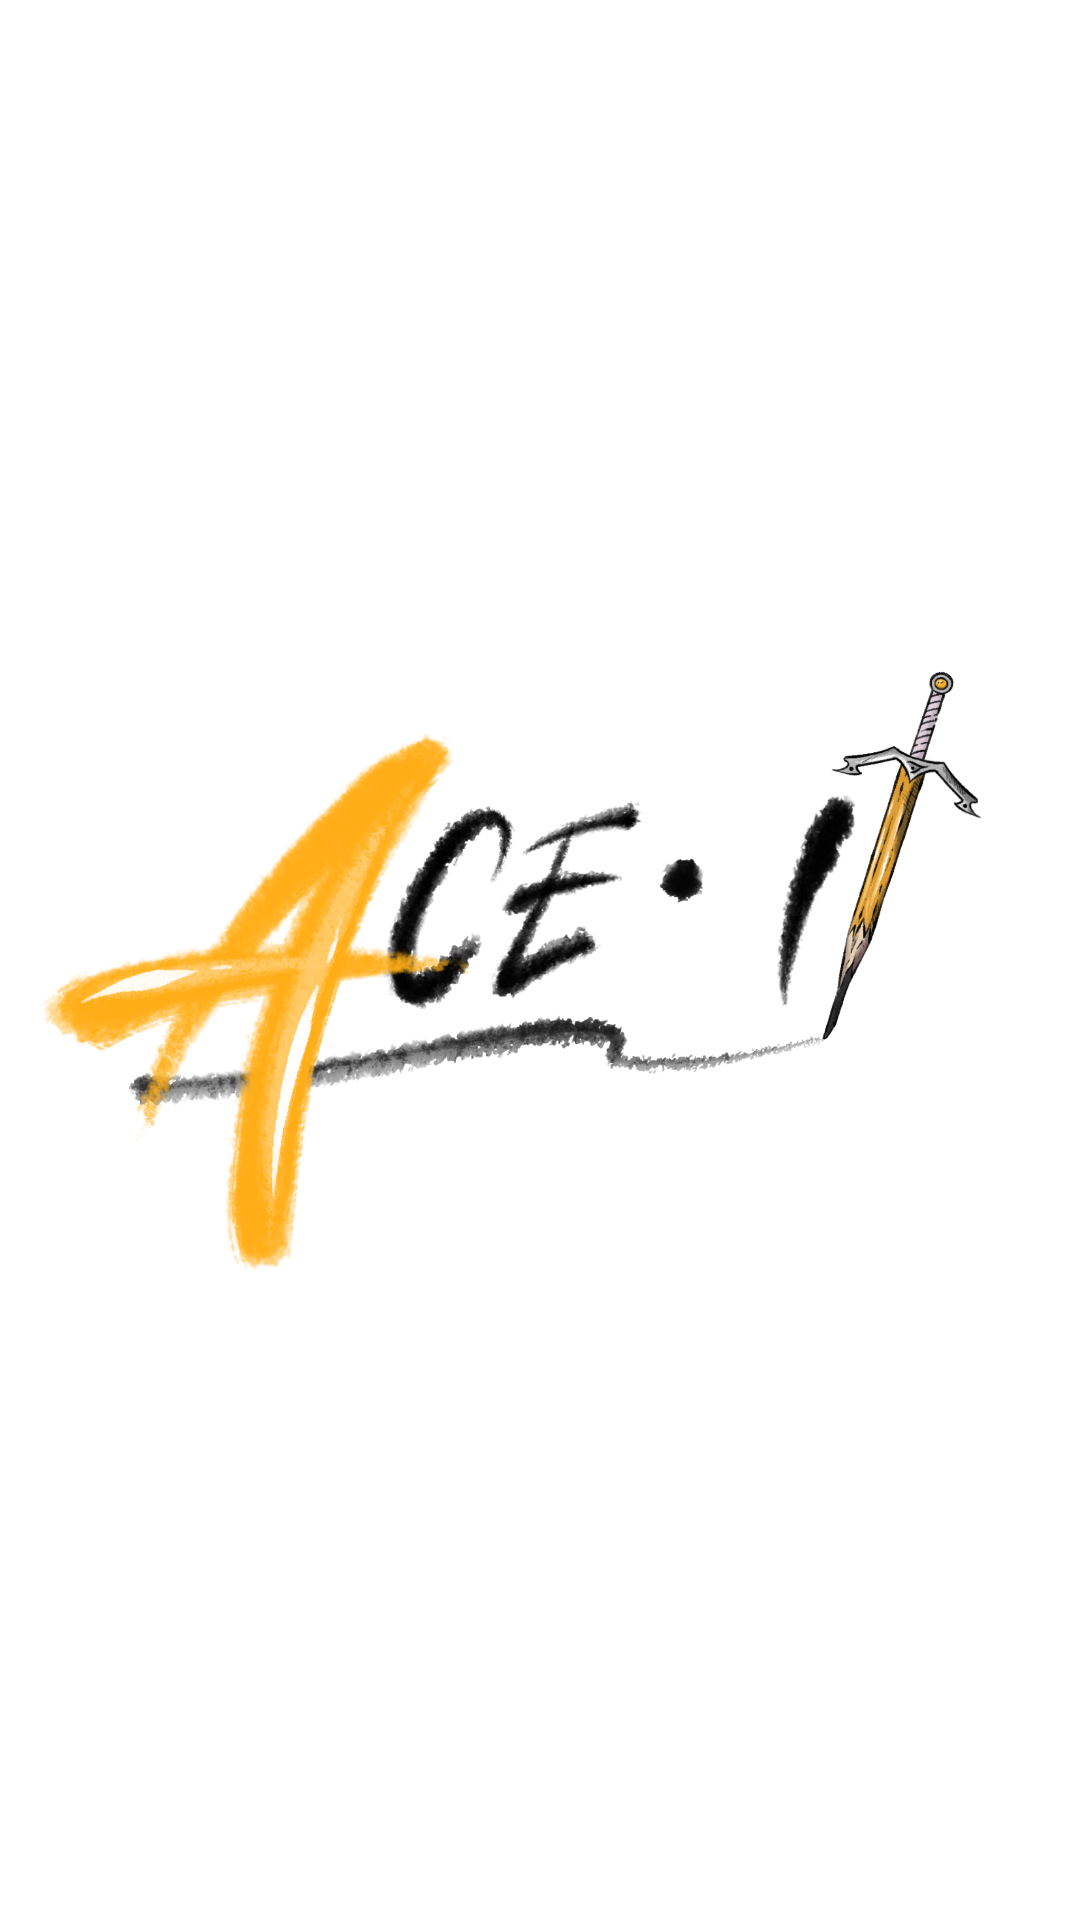

Here is an Android app screen rendered from its layout file. Give the layout XML and the strings, colors and styles it references.
<!-- AndroidManifest.xml: application theme Theme.MyApplication -->
<!-- res/layout/splash_page.xml -->
<?xml version="1.0" encoding="utf-8"?>
<FrameLayout xmlns:android="http://schemas.android.com/apk/res/android"
    android:orientation="vertical"
    android:gravity="center"
    android:layout_width="match_parent"
    android:layout_height="match_parent">


    <ImageView
        android:id="@+id/image_splash"
        android:layout_width="wrap_content"
        android:layout_height="wrap_content"
        android:src="@drawable/img_app_logo" />

    <ImageView
        android:id="@+id/image_loading"
        android:layout_width="100dp"
        android:layout_height="368dp"
        android:layout_gravity="center|bottom"
        android:src="@drawable/img_loading" />


</FrameLayout>
<!-- resources referenced by this layout -->
<resources>
  <!-- drawable img_app_logo: png bitmap (drawable, 872823 bytes) -->
</resources>
